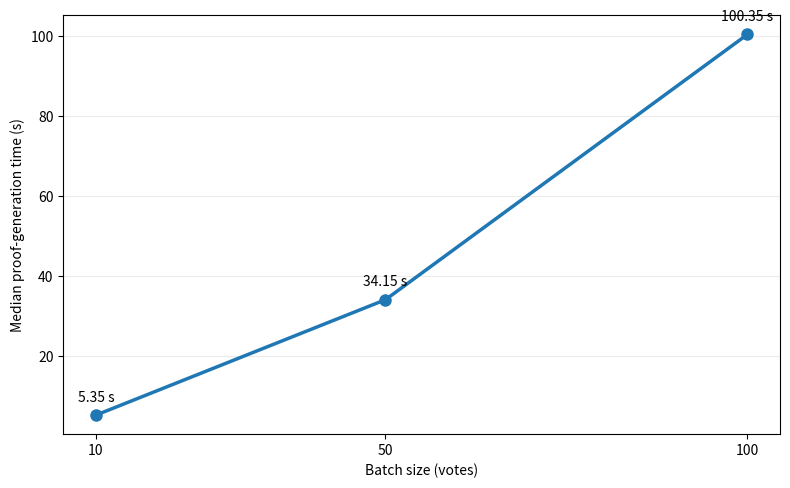

Write the Python code that produced this figure.
from pathlib import Path
import matplotlib.pyplot as plt

# Measured Criterion medians
batch_sizes = [10, 50, 100]
proof_generation = [5.349884, 34.153702, 100.353728]

output_dir = Path("data/benchmarks/figures")
output_dir.mkdir(parents=True, exist_ok=True)

fig, ax = plt.subplots(figsize=(8, 5))

ax.plot(
    batch_sizes,
    proof_generation,
    marker="o",
    linewidth=2.5,
    markersize=8,
)

ax.set_xlabel("Batch size (votes)")
ax.set_ylabel("Median proof-generation time (s)")
ax.set_xticks(batch_sizes)

ax.grid(axis="y", alpha=0.25)

for x, y in zip(batch_sizes, proof_generation):
    ax.annotate(
        f"{y:.2f} s",
        (x, y),
        xytext=(0, 10),
        textcoords="offset points",
        ha="center",
    )

fig.tight_layout()

fig.savefig(
    output_dir / "groth16_proof_generation.pdf",
    bbox_inches="tight"
)

fig.savefig(
    output_dir / "groth16_proof_generation.png",
    dpi=300,
    bbox_inches="tight"
)

print("Graphs written to:", output_dir)
